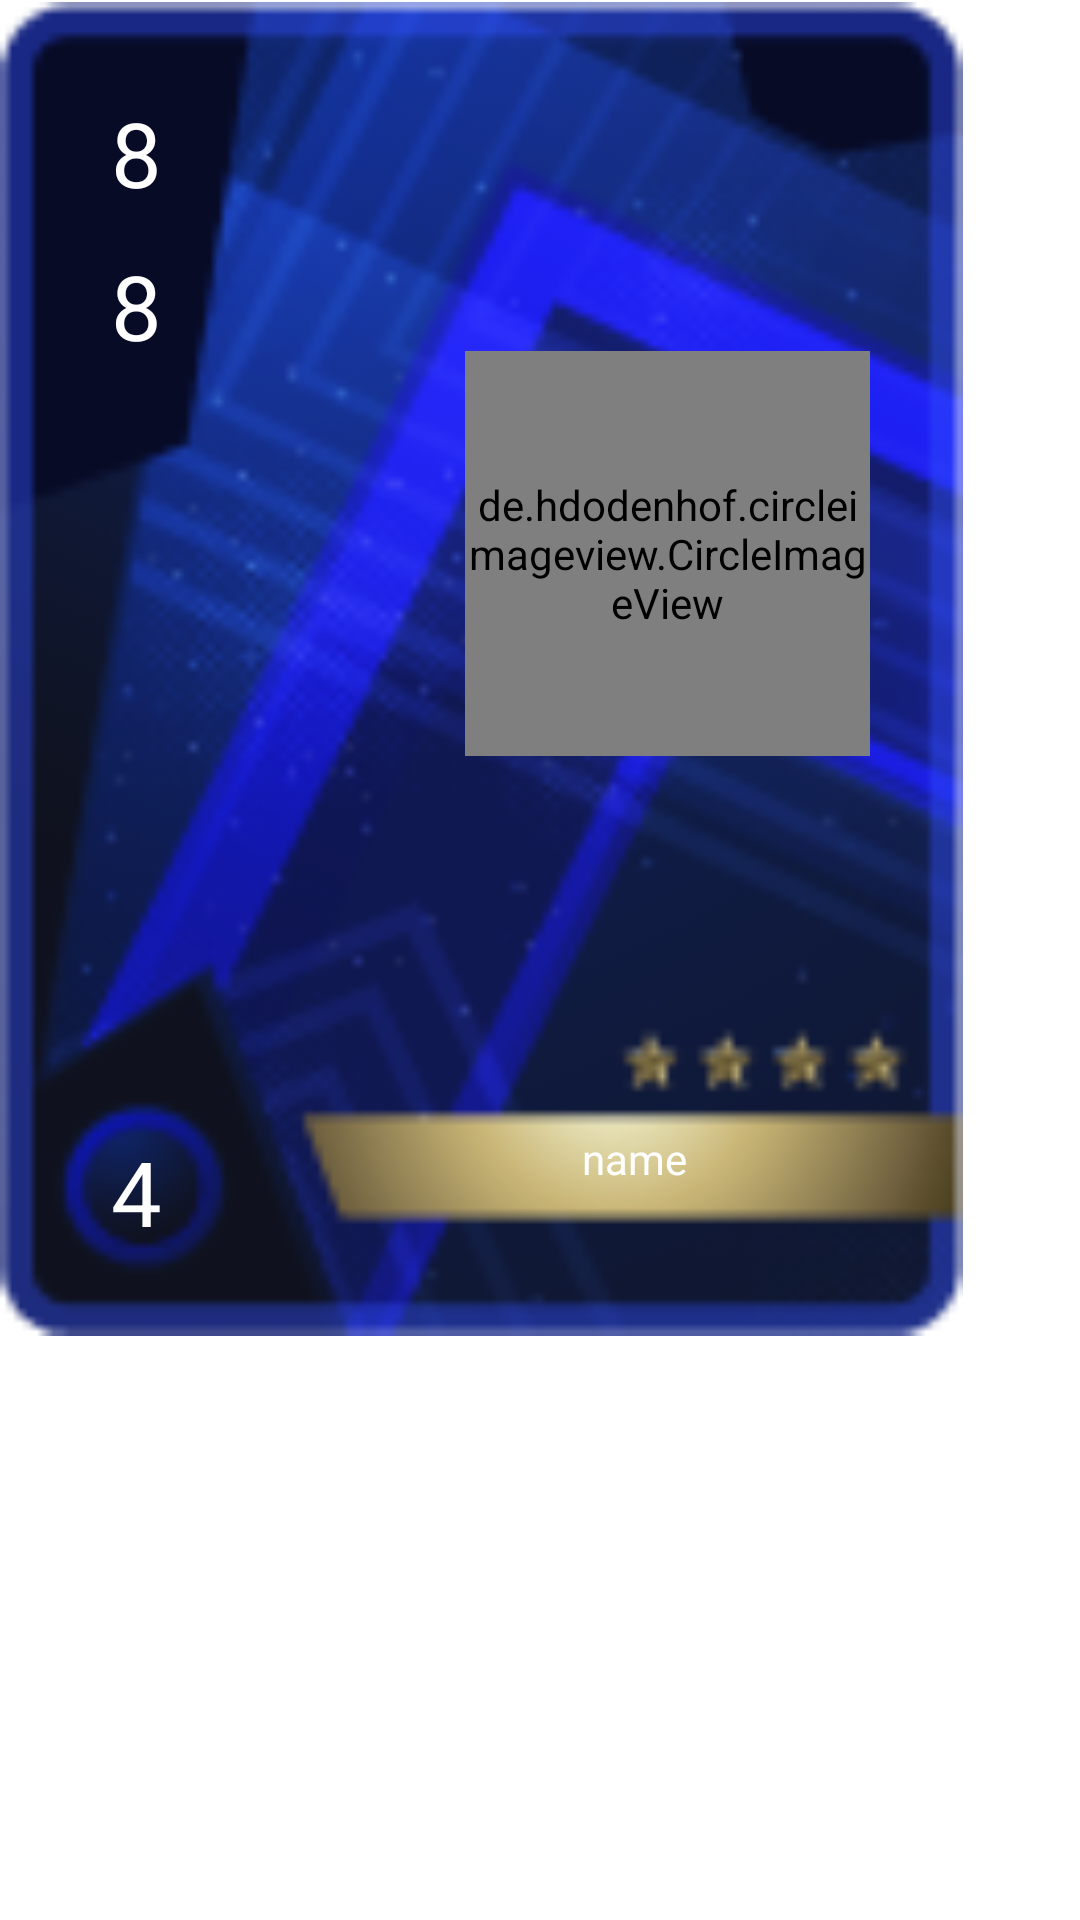

Produce the Android XML layout that renders to this screen, including the resource entries it uses.
<!-- AndroidManifest.xml: application theme Theme.Hockeystone -->
<!-- res/layout/popup_blue.xml -->
<?xml version="1.0" encoding="utf-8"?>
<androidx.constraintlayout.widget.ConstraintLayout xmlns:android="http://schemas.android.com/apk/res/android"
    xmlns:app="http://schemas.android.com/apk/res-auto"
    xmlns:tools="http://schemas.android.com/tools"
    android:layout_width="wrap_content"
    android:layout_height="wrap_content"
    android:layout_gravity="center">

    <ImageView
        android:id="@+id/blue"
        android:layout_width="321dp"
        android:layout_height="446dp"
        android:src="@drawable/bluecard"
        app:layout_constraintBottom_toBottomOf="parent"
        app:layout_constraintEnd_toEndOf="parent"
        app:layout_constraintHorizontal_bias="0.0"
        app:layout_constraintStart_toStartOf="parent"
        app:layout_constraintTop_toTopOf="parent"
        app:layout_constraintVertical_bias="0.0" />

    <TextView

        android:id="@+id/txt_name_popup_blue"
        android:layout_width="151dp"
        android:layout_height="16dp"
        android:layout_marginStart="136dp"
        android:text="name"
        android:textAlignment="center"
        android:textColor="@color/white"
        android:textSize="14dp"
        app:layout_constraintBottom_toBottomOf="@+id/blue"
        app:layout_constraintStart_toStartOf="@+id/blue"
        app:layout_constraintTop_toTopOf="@+id/blue"
        app:layout_constraintVertical_bias="0.876" />

    <TextView
        android:id="@+id/txt_match_popup_blue"
        android:layout_width="35dp"
        android:layout_height="35dp"
        android:layout_marginStart="28dp"
        android:text="8"
        android:textAlignment="center"
        android:textColor="@color/white"
        android:textSize="30dp"
        app:layout_constraintBottom_toBottomOf="@+id/blue"
        app:layout_constraintStart_toStartOf="@+id/blue"
        app:layout_constraintTop_toTopOf="parent"
        app:layout_constraintVertical_bias="0.075" />

    <TextView
        android:id="@+id/txt_forth_popup_blue"
        android:layout_width="35dp"
        android:layout_height="35dp"
        android:layout_marginStart="28dp"
        android:text="8"
        android:textAlignment="center"
        android:textColor="@color/white"
        android:textSize="30dp"
        app:layout_constraintBottom_toBottomOf="@+id/blue"
        app:layout_constraintStart_toStartOf="@+id/blue"
        app:layout_constraintTop_toBottomOf="@+id/txt_match_popup_blue"
        app:layout_constraintVertical_bias="0.046" />

    <TextView
        android:id="@+id/textView7_blue"
        android:layout_width="35dp"
        android:layout_height="35dp"
        android:layout_marginStart="28dp"
        android:text="4"
        android:textAlignment="center"
        android:textColor="@color/white"
        android:textSize="30dp"
        app:layout_constraintBottom_toBottomOf="@+id/blue"
        app:layout_constraintStart_toStartOf="@+id/blue"
        app:layout_constraintTop_toBottomOf="@+id/txt_forth_popup_blue"
        app:layout_constraintVertical_bias="0.884" />

    <de.hdodenhof.circleimageview.CircleImageView
        android:id="@+id/imageview_popup_blue"
        android:layout_width="135dp"
        android:layout_height="135dp"
        android:src="@color/black"
        app:layout_constraintBottom_toBottomOf="@+id/blue"
        app:layout_constraintEnd_toEndOf="@+id/blue"
        app:layout_constraintHorizontal_bias="0.833"
        app:layout_constraintStart_toStartOf="@+id/blue"
        app:layout_constraintTop_toTopOf="parent"
        app:layout_constraintVertical_bias="0.376" />

    <ImageView
        android:id="@+id/popup_close_blue"
        android:layout_width="50dp"
        android:layout_height="50dp"
        android:layout_marginStart="268dp"
        android:src="@drawable/vector_close"
        app:layout_constraintStart_toStartOf="@+id/blue"
        app:layout_constraintTop_toTopOf="@+id/blue" />
</androidx.constraintlayout.widget.ConstraintLayout>
<!-- resources referenced by this layout -->
<resources>
  <!-- drawable bluecard: png bitmap (drawable, 27014 bytes) -->
  <style name="Theme.Hockeystone" parent="Theme.MaterialComponents.DayNight.NoActionBar">
          
          <item name="colorPrimary">@color/purple_500</item>
          <item name="colorPrimaryVariant">@color/purple_700</item>
          <item name="colorOnPrimary">@color/white</item>
          
          <item name="colorSecondary">@color/teal_200</item>
          <item name="colorSecondaryVariant">@color/teal_700</item>
          <item name="colorOnSecondary">@color/black</item>
          
          <item name="android:statusBarColor">?attr/colorPrimaryVariant</item>
          
      </style>
  <!-- not gathered from this repository: default colours our renderer supplied (Android Studio template values) -->
  <color name="purple_500">#FF6200EE</color>
  <color name="purple_700">#FF3700B3</color>
  <color name="teal_200">#FF03DAC5</color>
  <color name="teal_700">#FF018786</color>
  <color name="black">#FF000000</color>
  <color name="white">#FFFFFFFF</color>
</resources>
